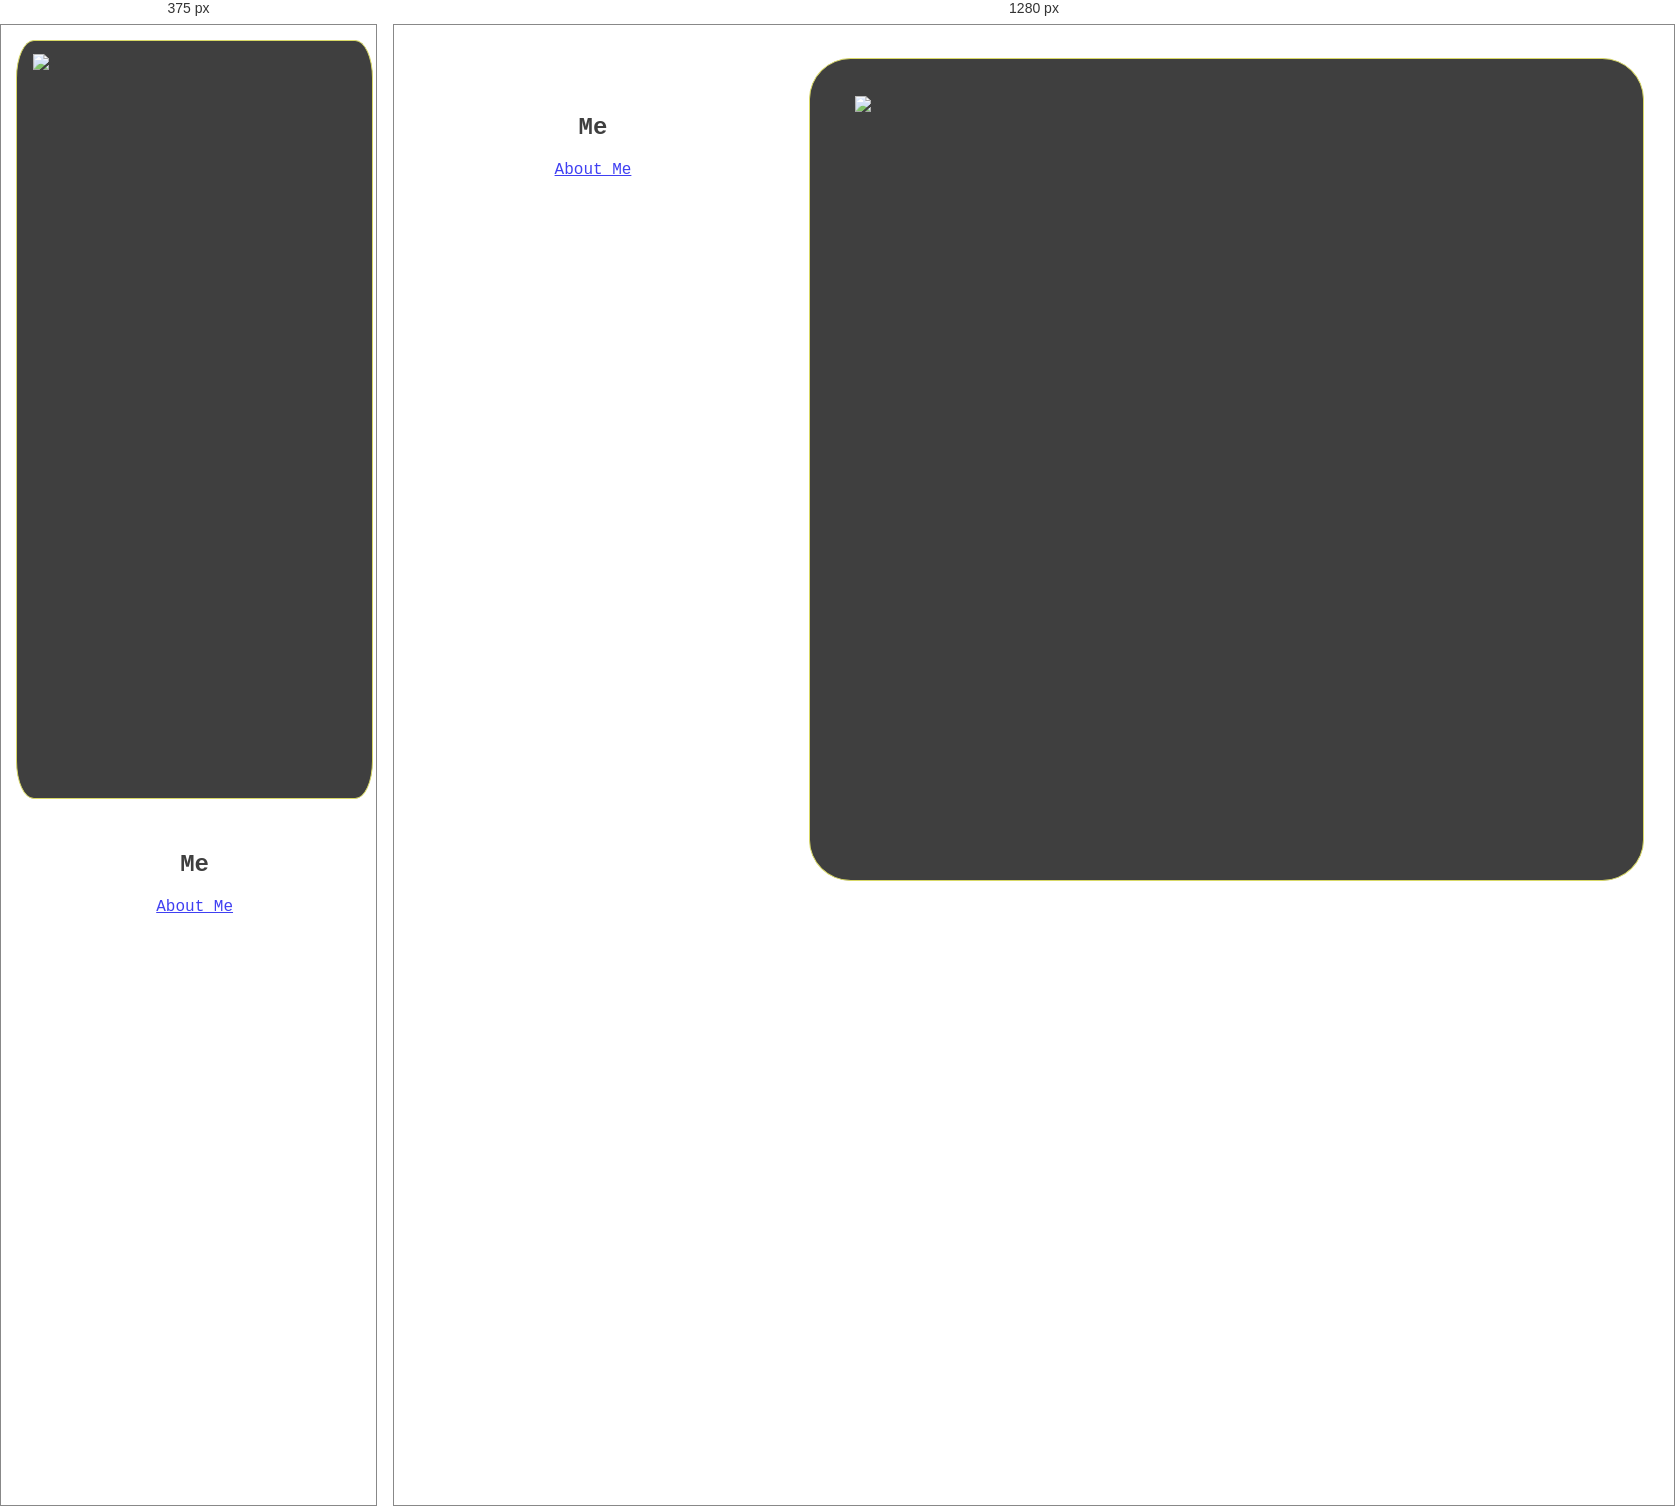
Rendered at 375 px and 1280 px, left to right.

<!-- file: index.html -->
<!DOCTYPE html>

<html>
    <head>
        <link rel="stylesheet" type="text/css" href="css/appstyle.css">
        <!-- can use style element tag to style as well as css doc-->
        <title>site of Me</title>
    </head>

    <body>
        <div id="main">
            <article>
                <img id = "image-main" src="https://media.wired.com/photos/593265a14dc9b45ccec5da2b/master/w_1200,c_limit/10_watering-can.jpg" alt="wired.com">
            </article>

            <nav class = "font">
                <h1 class="header">Me</h1>
                <a href="html/about.html">About Me</br></a>
                </br>
                </br> 
            </nav>
        </div>
    </body>
</html>



/* @media block from appstyle.css */
@media all and (max-width: 640px) {

 #main {
  flex-flow: column;
  flex-direction: column;
 }

 #main > article, #main > nav { 
  order: 0;
 }

 #main > nav, #main > header {
  min-height: 50px;
  max-height: 50px;
 }
}